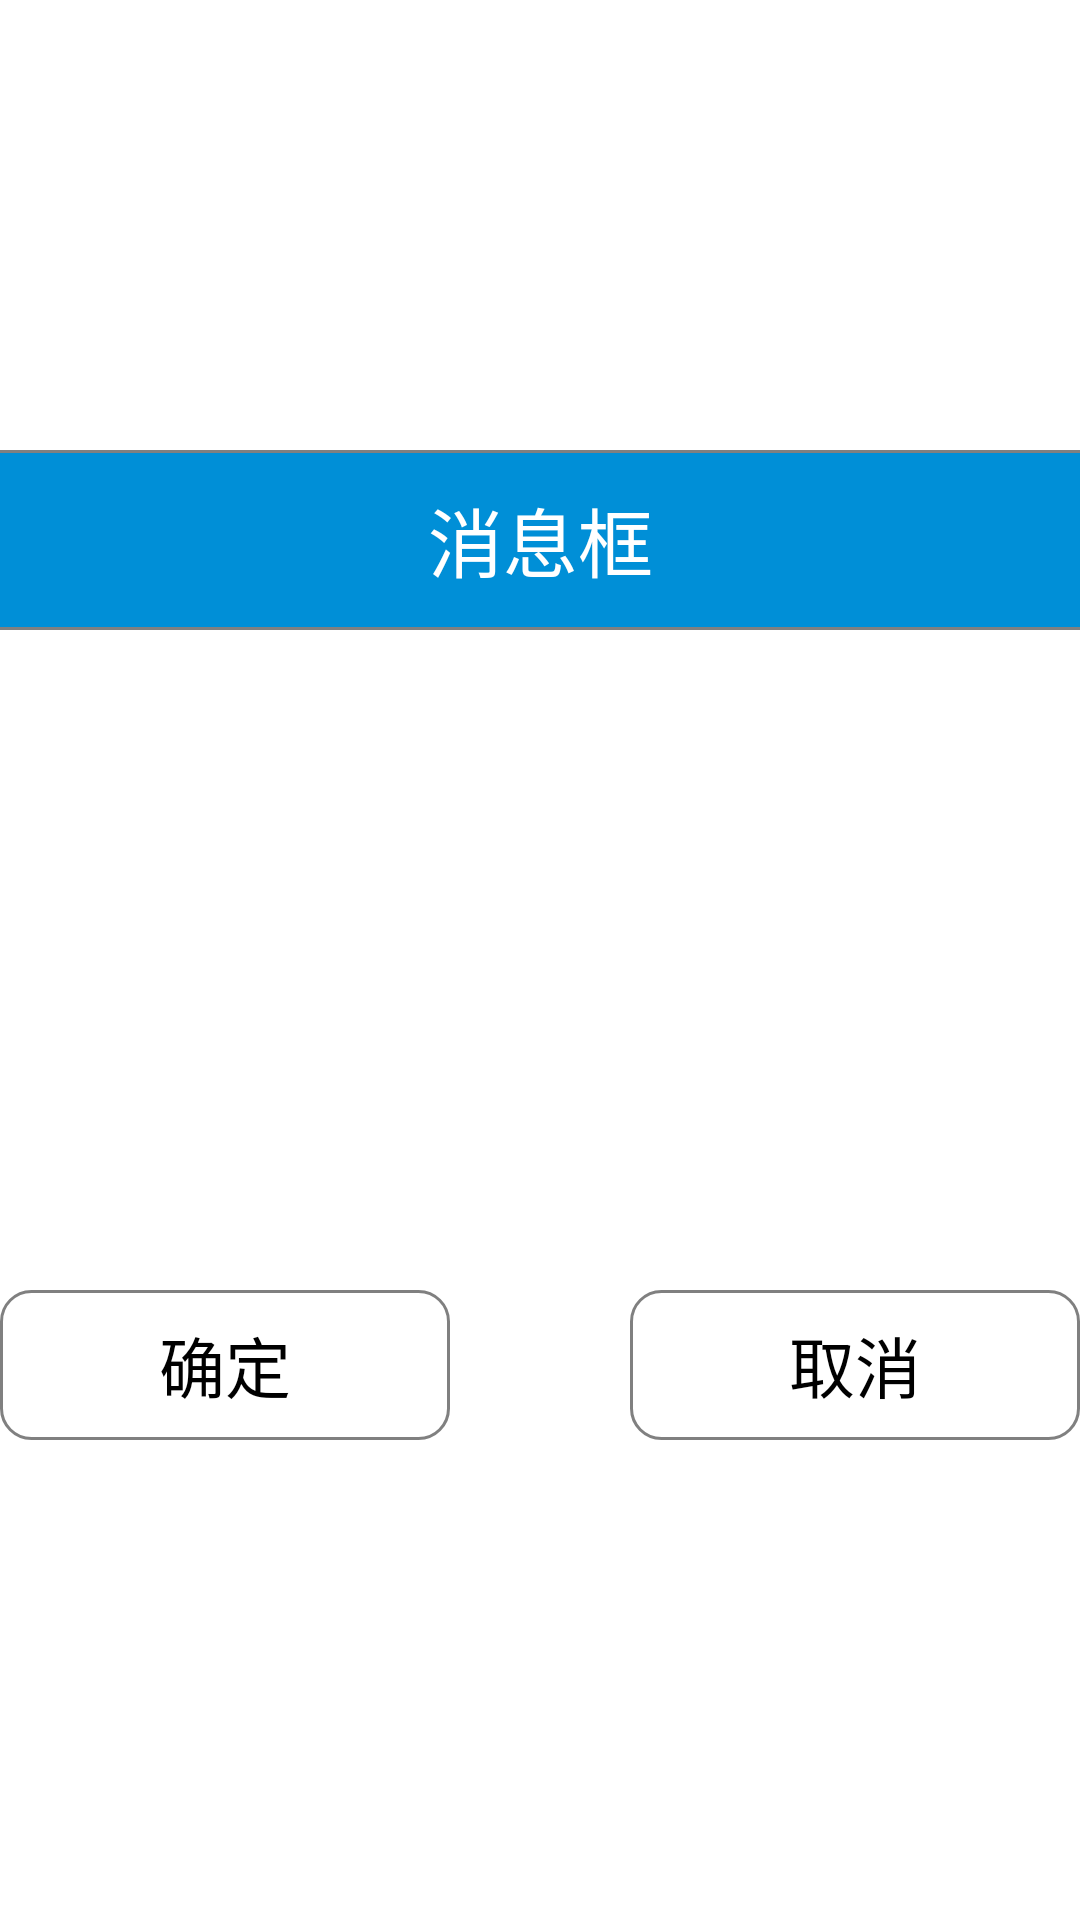

Layout XML and referenced resources for this Android screen:
<!-- AndroidManifest.xml: application theme AppTheme -->
<!-- res/layout/error_layout_dialog.xml -->
<?xml version="1.0" encoding="utf-8"?>
<LinearLayout xmlns:android="http://schemas.android.com/apk/res/android"
    xmlns:tools="http://schemas.android.com/tools"
    android:layout_width="match_parent"
    xmlns:app="http://schemas.android.com/apk/res-auto"
    android:gravity="center"
    android:layout_height="match_parent">

    <androidx.constraintlayout.widget.ConstraintLayout
        android:layout_width="400dp"
        android:background="@drawable/input_dialog_bg"
        android:layout_height="340dp">
        <TextView
            android:layout_width="match_parent"
            android:layout_height="@dimen/dip_60"
            android:background="@drawable/shape_background_dialog_title"
            android:gravity="center"
            app:layout_constraintTop_toTopOf="parent"
            android:text="@string/msgdialog"
            android:textColor="@color/white"
            android:textSize="@dimen/sp_25"
            tools:ignore="MissingConstraints" />
        <TextView
            android:id="@+id/tv_msg"
            app:layout_constraintBottom_toBottomOf="parent"
            app:layout_constraintTop_toTopOf="parent"
            app:layout_constraintLeft_toLeftOf="parent"
            app:layout_constraintRight_toRightOf="parent"
            android:textSize="@dimen/sp_25"
            android:layout_width="wrap_content"
            android:textColor="@color/black"
            android:layout_height="wrap_content"
            tools:ignore="MissingConstraints">

        </TextView>

        <Button
            android:id="@+id/btn_sure"
            android:text="@string/sure"
            style="?android:attr/borderlessButtonStyle"
            android:background="@drawable/selector_background"
            android:textColor="@color/black"
            android:textSize="@dimen/sp_22"
            app:layout_constraintBottom_toBottomOf="parent"
            app:layout_constraintLeft_toLeftOf="parent"
            android:layout_marginBottom="10dp"
            android:layout_marginLeft="20dp"
            android:layout_width="150dp"
            android:layout_height="50dp"
            tools:ignore="MissingConstraints">

        </Button>
        <Button
            android:id="@+id/btn_cancel"
            android:text="@string/cancel"
            style="?android:attr/borderlessButtonStyle"
            android:layout_marginLeft="@dimen/dp_40"
            android:background="@drawable/selector_background"
            android:textColor="@color/black"
            android:textSize="@dimen/sp_22"
            app:layout_constraintBottom_toBottomOf="parent"
            app:layout_constraintRight_toRightOf="parent"
            android:layout_marginBottom="10dp"
            android:layout_marginRight="20dp"
            android:layout_width="150dp"
            android:layout_height="50dp"
            tools:ignore="MissingConstraints">

        </Button>
    </androidx.constraintlayout.widget.ConstraintLayout>


</LinearLayout>
<!-- resources referenced by this layout -->
<resources>
  <color name="black">#FF000000</color>
  <color name="white">#FFFFFFFF</color>
  <dimen name="dip_60">60dp</dimen>
  <dimen name="sp_22">22sp</dimen>
  <dimen name="sp_25">25sp</dimen>
  <!-- drawable selector_background (drawable) -->
  <?xml version="1.0" encoding="utf-8"?>
  <selector xmlns:android="http://schemas.android.com/apk/res/android">
      <item android:state_pressed="true" android:drawable="@drawable/shape_background_focus"></item>
      <item android:state_checked="true" android:drawable="@drawable/shape_background_focus"></item>
      <item android:drawable="@drawable/shape_background_no"></item>
  </selector>
  <!-- drawable shape_background_dialog_title (drawable) -->
  <?xml version="1.0" encoding="utf-8"?>
  <shape xmlns:android="http://schemas.android.com/apk/res/android">
      <solid android:color="@color/app_bg" />
      <corners
          android:topLeftRadius="10dp"
          android:topRightRadius="10dp" />
      <stroke
          android:width="1dp"
          android:color="@color/gray" />
  </shape>
  <string name="cancel">取消</string>
  <string name="msgdialog">消息框</string>
  <string name="sure">确定</string>
  <style name="AppTheme" parent="Theme.AppCompat.Light.NoActionBar">
          
          <item name="colorPrimary">@color/colorPrimary</item>
          <item name="colorPrimaryDark">@color/colorPrimaryDark</item>
          <item name="colorAccent">@color/colorAccent</item>
          <item name="android:windowIsTranslucent">false</item>
          <item name="android:windowNoTitle">true</item>
          <item name="android:windowActionBar">true</item>
          
          <item name="android:windowFullscreen">true</item>
          <item name="android:windowBackground">@android:color/transparent</item>
      </style>
  <!-- drawable shape_background_focus (drawable) -->
  <?xml version="1.0" encoding="utf-8"?>
  <shape xmlns:android="http://schemas.android.com/apk/res/android">
      <solid android:color="@color/app_bg" />
      <corners android:radius="10dp"/>
  </shape>
  <!-- drawable shape_background_no (drawable) -->
  <?xml version="1.0" encoding="utf-8"?>
  <shape xmlns:android="http://schemas.android.com/apk/res/android">
      <solid android:color="#FFFFFF" />
      <corners android:radius="10dp"/>
      <stroke
          android:width="1dp"
          android:color="@color/gray" />
  </shape>
  <color name="app_bg">#008FD7</color>
  <color name="gray">#808080</color>
  <color name="colorPrimary">#008577</color>
  <color name="colorPrimaryDark">#00574B</color>
  <color name="colorAccent">#D81B60</color>
</resources>
